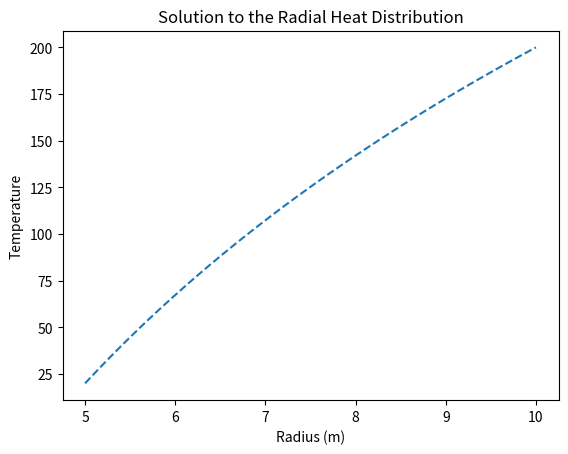

Python code for this plot:
# -*- coding: utf-8 -*-
"""
Created on Tue Nov 19 18:07:17 2024

@author: a3dufres
"""
# Imports
import numpy as np
import matplotlib.pyplot as plt

 
#
# Alexandre Dufresne-Nappert
# 20948586
#

# Number of Internal Nodes
n = 100

# Define the R Min and R Max
rMin = 5
rMax = 10

# Define the Start and End Temp
TInit = 20
TEnd = 200

# Define r Vector
r = np.linspace(rMin, rMax, n+2)

# Define dr
dr = (rMax - rMin)/(n + 1)

# Create the D and E Variable which are for the i+1 and i-1 on the diagonals
D = np.ones(n-1) * ((1/dr**2)+ 1/(2*r[1:-2]*dr))
E = np.ones(n-1) * ((1/dr**2)- 1/(2*r[2:-1]*dr))

# Define the A Matrix
A = np.diag(np.ones(n) * ((-2)/dr**2)) + np.diag(D, 1) + np.diag(E, -1)


# Define the b Vector
b = np.zeros(n)

# Apply the Boundary Values
b[0] = -TInit * (1/dr**2 - 1/(2*r[1]*dr))
b[-1] = -TEnd * (1/dr**2 + 1/(2*r[-2]*dr))

# Solve the Solution
sol = np.linalg.solve(A, b)

# Make the T Vector
T = np.zeros(n+2)

# Apply Initial and End Value
T[0] = TInit
T[-1] = TEnd

# Apply the Solution
T[1:-1] = sol

# Graph the Solution
plt.figure()
plt.plot(r, T, "--")
plt.xlabel("Radius (m)")
plt.ylabel("Temperature")
plt.title("Solution to the Radial Heat Distribution")
plt.show() 
